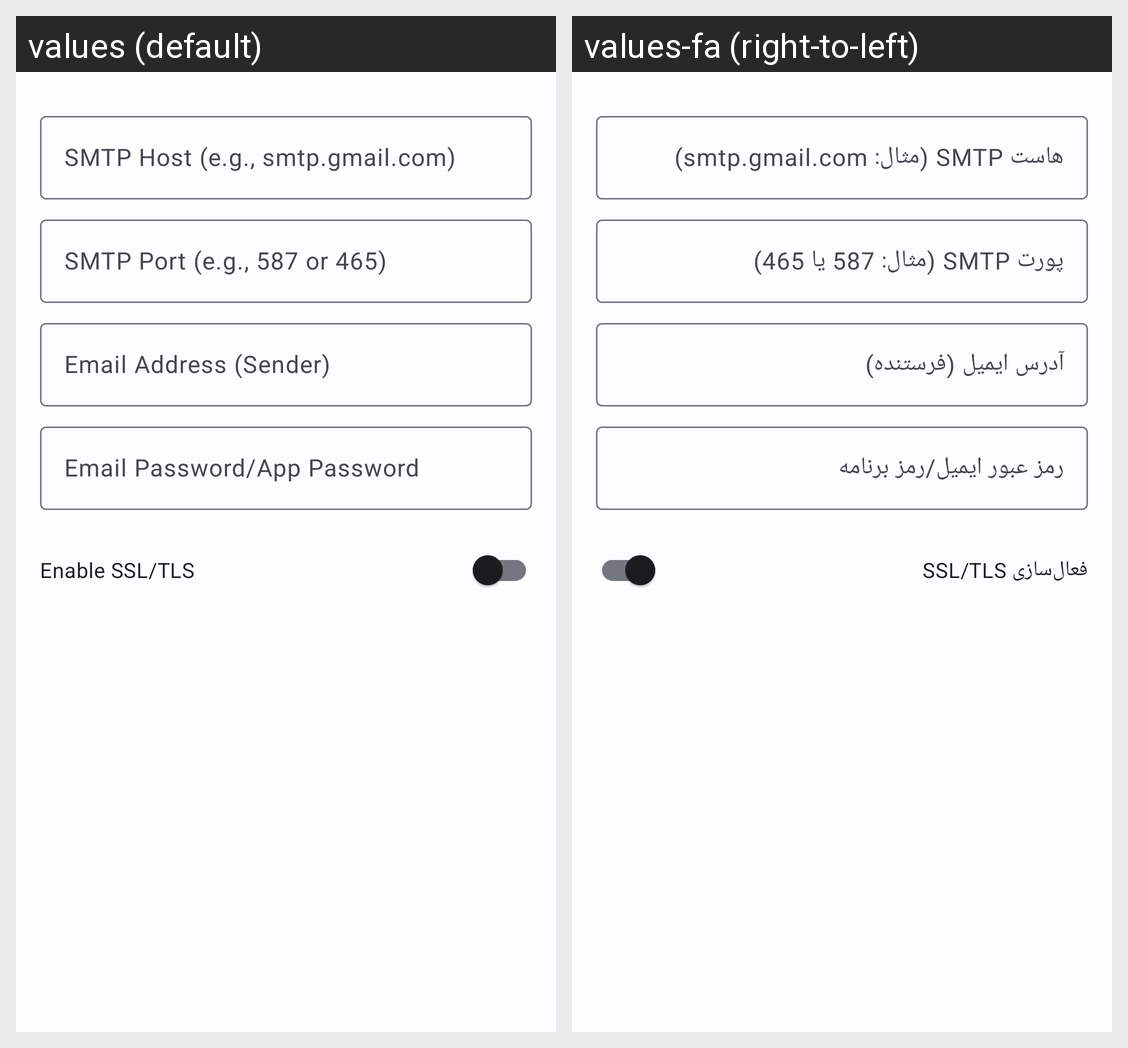

Strings drawn on this Android screen and how each of the app's shown locales translates them:
Android screen res/layout/dialog_email_credentials.xml rendered under 2 locales, left to right: values (default), values-fa (right-to-left). Device: Nexus 5 (rendered at 1080×1920; each locale shown at half size, 540×960, under a caption strip naming it); theme Theme.UncleTed.
Strings drawn on this screen, with the default value and each locale's value (text and hints the layout hard-codes, and strings that could not be matched under every locale, appear in the picture but are not listed):

email_host_hint
  values: SMTP Host (e.g., smtp.gmail.com)
  values-fa: هاست SMTP (مثال: smtp.gmail.com)

email_port_hint
  values: SMTP Port (e.g., 587 or 465)
  values-fa: پورت SMTP (مثال: 587 یا 465)

email_username_hint
  values: Email Address (Sender)
  values-fa: آدرس ایمیل (فرستنده)

email_password_hint
  values: Email Password/App Password
  values-fa: رمز عبور ایمیل/رمز برنامه

enable_ssl_tls
  values: Enable SSL/TLS
  values-fa: فعال‌سازی SSL/TLS
